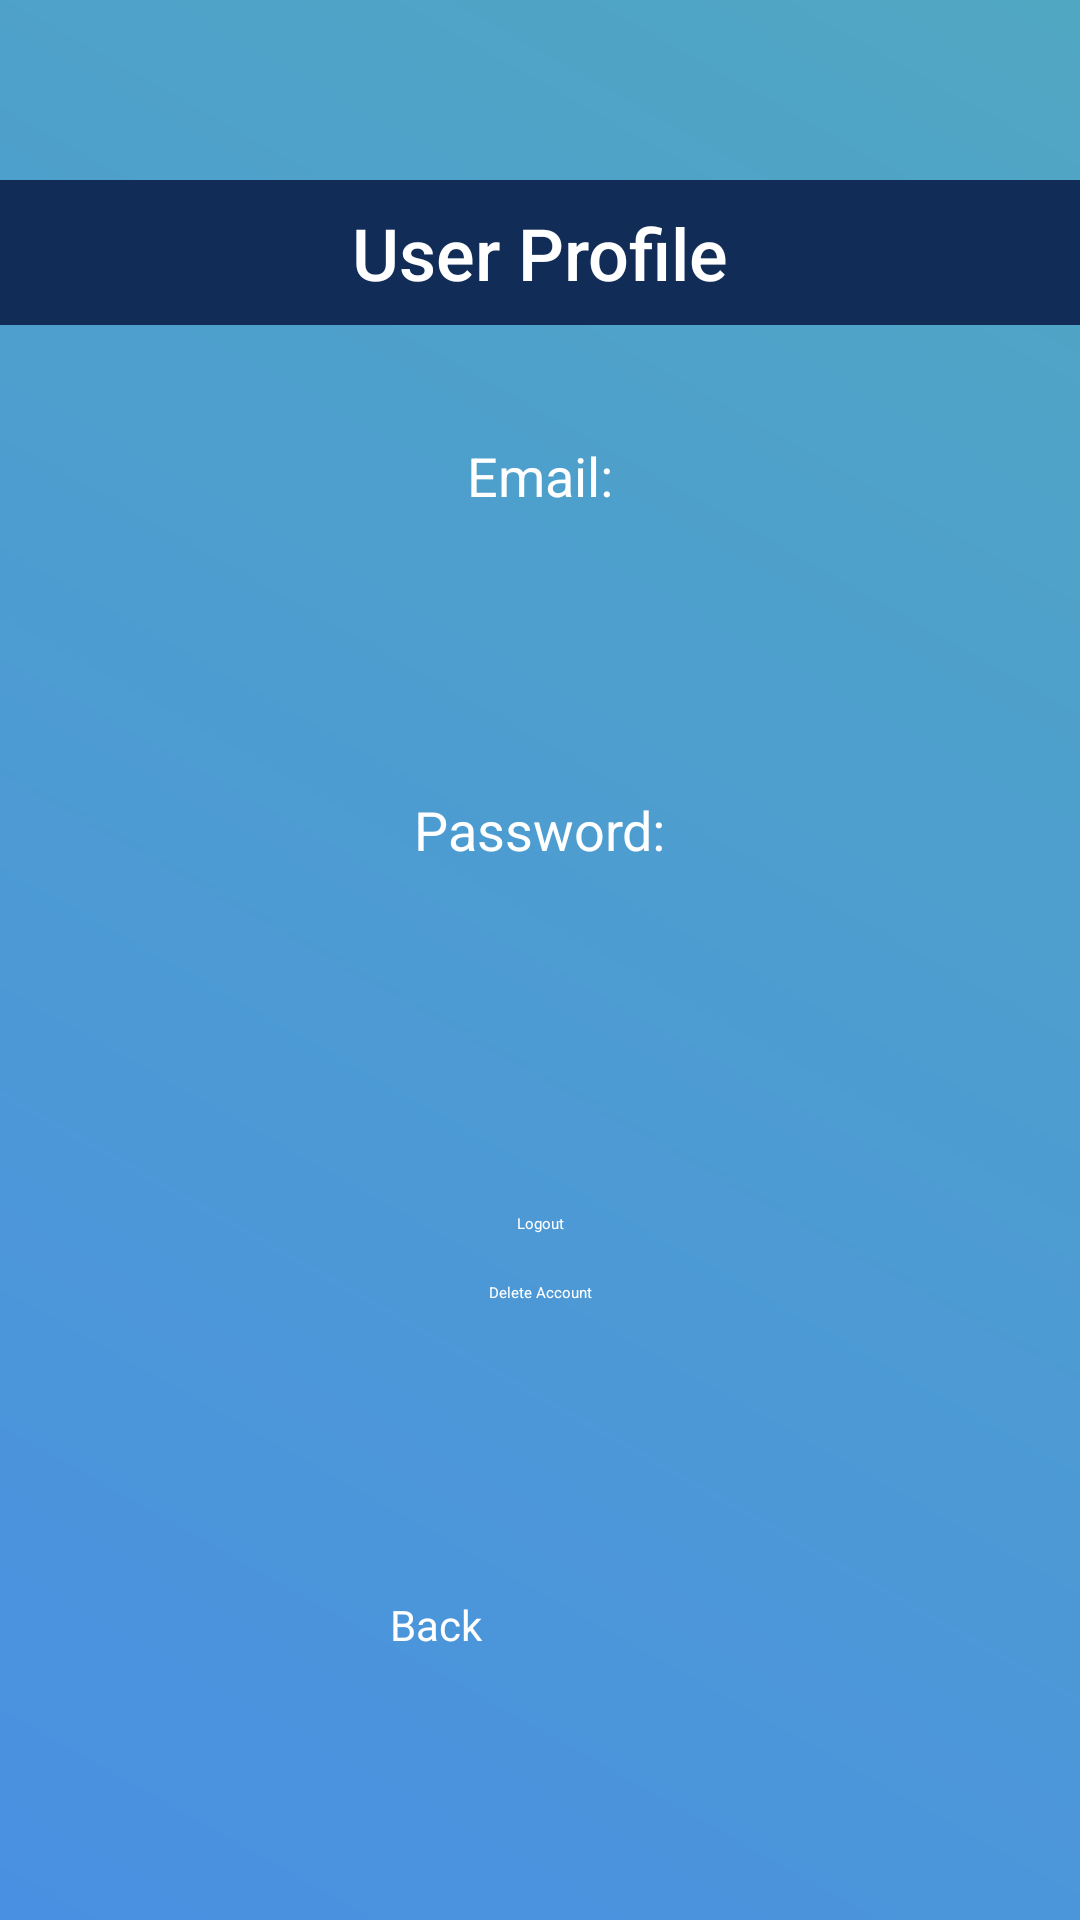

Layout XML and referenced resources for this Android screen:
<!-- AndroidManifest.xml: activity theme Theme.ShoppingApp -->
<!-- res/layout/activity_profile.xml -->
<?xml version="1.0" encoding="utf-8"?>
<androidx.constraintlayout.widget.ConstraintLayout xmlns:android="http://schemas.android.com/apk/res/android"
    xmlns:app="http://schemas.android.com/apk/res-auto"
    xmlns:tools="http://schemas.android.com/tools"
    android:layout_width="match_parent"
    android:layout_height="match_parent"
    android:background="@drawable/gradient_background"
    tools:context=".ProfileActivity">

    <androidx.constraintlayout.widget.Guideline
        android:id="@+id/guidelineBottom"
        android:layout_width="wrap_content"
        android:layout_height="wrap_content"
        android:orientation="horizontal"
        app:layout_constraintGuide_end="60dp" />

    <TextView
        android:id="@+id/profileTitle"
        android:layout_width="0dp"
        android:layout_height="wrap_content"
        android:layout_marginTop="60dp"
        android:background="#102C57"
        android:fontFamily="sans-serif-medium"
        android:gravity="center"
        android:padding="8dp"
        android:text="User Profile"
        android:textColor="#FFFFFF"
        android:textSize="24sp"
        app:layout_constraintEnd_toEndOf="parent"
        app:layout_constraintStart_toStartOf="parent"
        app:layout_constraintTop_toTopOf="parent" />

    <TextView
        android:id="@+id/emailLabel"
        android:layout_width="wrap_content"
        android:layout_height="wrap_content"
        android:layout_marginTop="30dp"
        android:fontFamily="sans-serif"
        android:padding="8dp"
        android:text="Email:"
        android:textColor="#FFFFFF"
        android:textSize="18sp"
        app:layout_constraintEnd_toEndOf="parent"
        app:layout_constraintStart_toStartOf="parent"
        app:layout_constraintTop_toBottomOf="@id/profileTitle" />

    <TextView
        android:id="@+id/emailTextView"
        android:layout_width="wrap_content"
        android:layout_height="wrap_content"
        android:layout_marginTop="10dp"
        android:fontFamily="sans-serif-light"
        android:padding="8dp"
        android:textColor="#FFFFFF"
        android:textSize="16sp"
        app:layout_constraintEnd_toEndOf="parent"
        app:layout_constraintStart_toStartOf="parent"
        app:layout_constraintTop_toBottomOf="@id/emailLabel" />

    <TextView
        android:id="@+id/passwordLabel"
        android:layout_width="wrap_content"
        android:layout_height="wrap_content"
        android:layout_marginTop="30dp"
        android:fontFamily="sans-serif"
        android:padding="8dp"
        android:text="Password:"
        android:textColor="#FFFFFF"
        android:textSize="18sp"
        app:layout_constraintEnd_toEndOf="parent"
        app:layout_constraintStart_toStartOf="parent"
        app:layout_constraintTop_toBottomOf="@id/emailTextView" />

    <TextView
        android:id="@+id/passwordTextView"
        android:layout_width="wrap_content"
        android:layout_height="wrap_content"
        android:layout_marginTop="10dp"
        android:fontFamily="sans-serif-light"
        android:padding="8dp"
        android:textColor="#FFFFFF"
        android:textSize="16sp"
        app:layout_constraintEnd_toEndOf="parent"
        app:layout_constraintStart_toStartOf="parent"
        app:layout_constraintTop_toBottomOf="@id/passwordLabel" />

    <Button
        android:id="@+id/backButton"
        android:layout_width="100dp"
        android:layout_height="48dp"
        android:backgroundTint="#2F3645"
        android:text="Back"
        android:textColor="#FFFFFF"
        android:textSize="14sp"
        app:layout_constraintBottom_toTopOf="@+id/guidelineBottom"
        app:layout_constraintEnd_toEndOf="parent"
        app:layout_constraintStart_toStartOf="parent"
        app:layout_constraintWidth_percent="0.5"/>

    <Button
        android:id="@+id/logoutButton"
        android:layout_width="wrap_content"
        android:layout_height="wrap_content"
        android:layout_marginTop="60dp"
        android:backgroundTint="#102C57"
        android:text="Logout"
        android:textColor="#FFFFFF"
        app:layout_constraintEnd_toEndOf="parent"
        app:layout_constraintStart_toStartOf="parent"
        app:layout_constraintTop_toBottomOf="@+id/passwordTextView"
        app:layout_constraintWidth_percent="0.5" />

    <Button
        android:id="@+id/deleteAccountButton"
        android:layout_width="wrap_content"
        android:layout_height="wrap_content"
        android:layout_marginTop="16dp"
        android:backgroundTint="#D32F2F"
        android:text="Delete Account"
        android:textColor="#FFFFFF"
        app:layout_constraintEnd_toEndOf="parent"
        app:layout_constraintStart_toStartOf="parent"
        app:layout_constraintTop_toBottomOf="@id/logoutButton"
        app:layout_constraintWidth_percent="0.5" />


</androidx.constraintlayout.widget.ConstraintLayout>
<!-- resources referenced by this layout -->
<resources>
  <!-- drawable gradient_background (drawable) -->
  <?xml version="1.0" encoding="utf-8"?>
  <shape xmlns:android="http://schemas.android.com/apk/res/android" android:shape="rectangle">
      <gradient
          android:startColor="#4A90E2"
          android:endColor="#50A7C2"
          android:angle="45" />
  </shape>
</resources>
